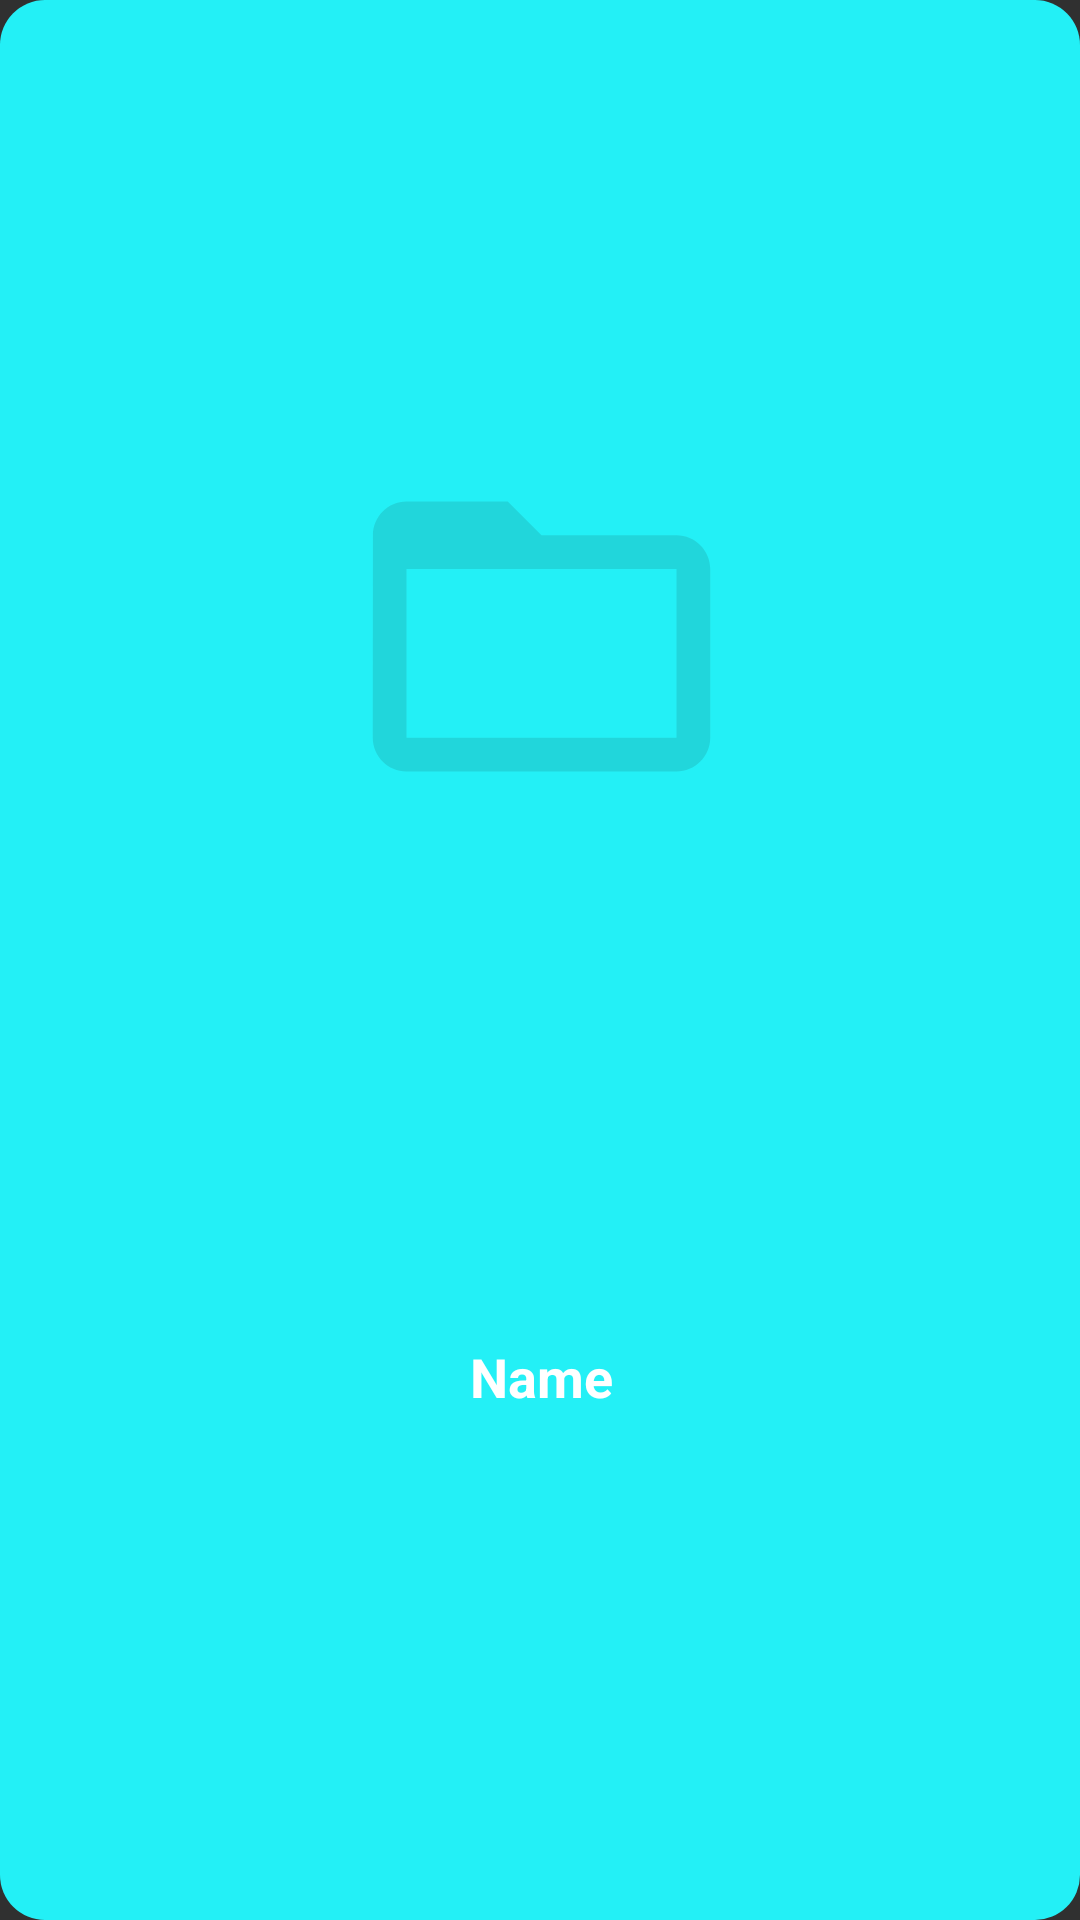

The Android layout XML behind this screen, and the referenced resources:
<!-- AndroidManifest.xml: application theme Theme.Submission_alfan.NoActionBar -->
<!-- res/layout/list_repository_user_github.xml -->
<?xml version="1.0" encoding="utf-8"?>
<androidx.constraintlayout.widget.ConstraintLayout xmlns:android="http://schemas.android.com/apk/res/android"
    xmlns:app="http://schemas.android.com/apk/res-auto"
    xmlns:tools="http://schemas.android.com/tools"
    android:layout_width="match_parent"
    android:layout_height="wrap_content"
    android:layout_gravity="center_horizontal"
    android:layout_margin="10dp"
    style="@style/ListArea"
    android:layout_centerVertical="true"
    android:layout_centerHorizontal="true">

    <ImageView
        android:id="@+id/repository_picture"
        style="@style/ImageList"
        android:src="@drawable/ic_baseline_folder_open_24"
        app:layout_constraintBottom_toBottomOf="parent"
        app:layout_constraintEnd_toEndOf="parent"
        app:layout_constraintHorizontal_bias="0.502"
        app:layout_constraintStart_toStartOf="parent"
        app:layout_constraintTop_toTopOf="parent"
        app:layout_constraintVertical_bias="0.28"
        tools:ignore="ContentDescription" />

    <TextView
        android:id="@+id/repository_name"
        style="@style/TextListTitle"
        android:text="@string/name"
        android:maxLines="3"
        app:layout_constraintBottom_toBottomOf="parent"
        app:layout_constraintEnd_toEndOf="@+id/repository_picture"
        app:layout_constraintStart_toStartOf="@+id/repository_picture"
        app:layout_constraintTop_toBottomOf="@+id/repository_picture" />

</androidx.constraintlayout.widget.ConstraintLayout>
<!-- resources referenced by this layout -->
<resources>
  <!-- drawable ic_baseline_folder_open_24 (drawable) -->
  <vector android:height="24dp"
      android:tint="@color/dark_cyan"
      android:viewportHeight="24"
      android:viewportWidth="24"
      android:width="24dp"
      xmlns:android="http://schemas.android.com/apk/res/android">
      <path
          android:fillColor="@android:color/white"
          android:pathData="M20,6h-8l-2,-2L4,4c-1.1,0 -1.99,0.9 -1.99,2L2,18c0,1.1 0.9,2 2,2h16c1.1,0 2,-0.9 2,-2L22,8c0,-1.1 -0.9,-2 -2,-2zM20,18L4,18L4,8h16v10z" />
  </vector>
  <string name="name">Name</string>
  <style name="ImageList">
          <item name="android:layout_height">145dp</item>
          <item name="android:layout_width">145dp</item>
          <item name="android:layout_margin">7dp</item>
          <item name="android:padding">5dp</item>
          <item name="android:layout_gravity">center_horizontal</item>
  
          <item name="android:scaleType">centerCrop</item>
          <item name="android:adjustViewBounds">true</item>
      </style>
  <style name="ListArea">
          <item name="android:layout_height">wrap_content</item>
          <item name="android:layout_width">wrap_content</item>
          <item name="android:paddingBottom">7dp</item>
          <item name="android:paddingRight">3dp</item>
          <item name="android:paddingLeft">3dp</item>
  
          <item name="android:orientation">vertical</item>
          <item name="android:background">@drawable/bg_cyan</item>
      </style>
  <style name="TextListTitle">
          <item name="android:layout_height">wrap_content</item>
          <item name="android:layout_width">wrap_content</item>
          <item name="android:layout_gravity">center_horizontal</item>
          <item name="android:layout_marginTop">5dp</item>
          <item name="android:layout_marginBottom">5dp</item>
          <item name="android:textAlignment">center</item>
  
          <item name="android:textColor">@color/white</item>
          <item name="android:textStyle">bold</item>
          <item name="android:textSize">18sp</item>
      </style>
  <style name="Theme.Submission_alfan.NoActionBar">
          <item name="windowActionBar">false</item>
          <item name="windowNoTitle">true</item>
      </style>
  <color name="dark_cyan">#21d6db</color>
  <!-- drawable bg_cyan (drawable) -->
  <?xml version="1.0" encoding="utf-8"?>
  <shape xmlns:android="http://schemas.android.com/apk/res/android"
      android:shape="rectangle">
  
      <solid android:color="@color/cyan" />
  
      <corners android:radius="15dp" />
  
  </shape>
  <color name="white">#FFFFFFFF</color>
  <color name="cyan">#23F0F6</color>
</resources>
